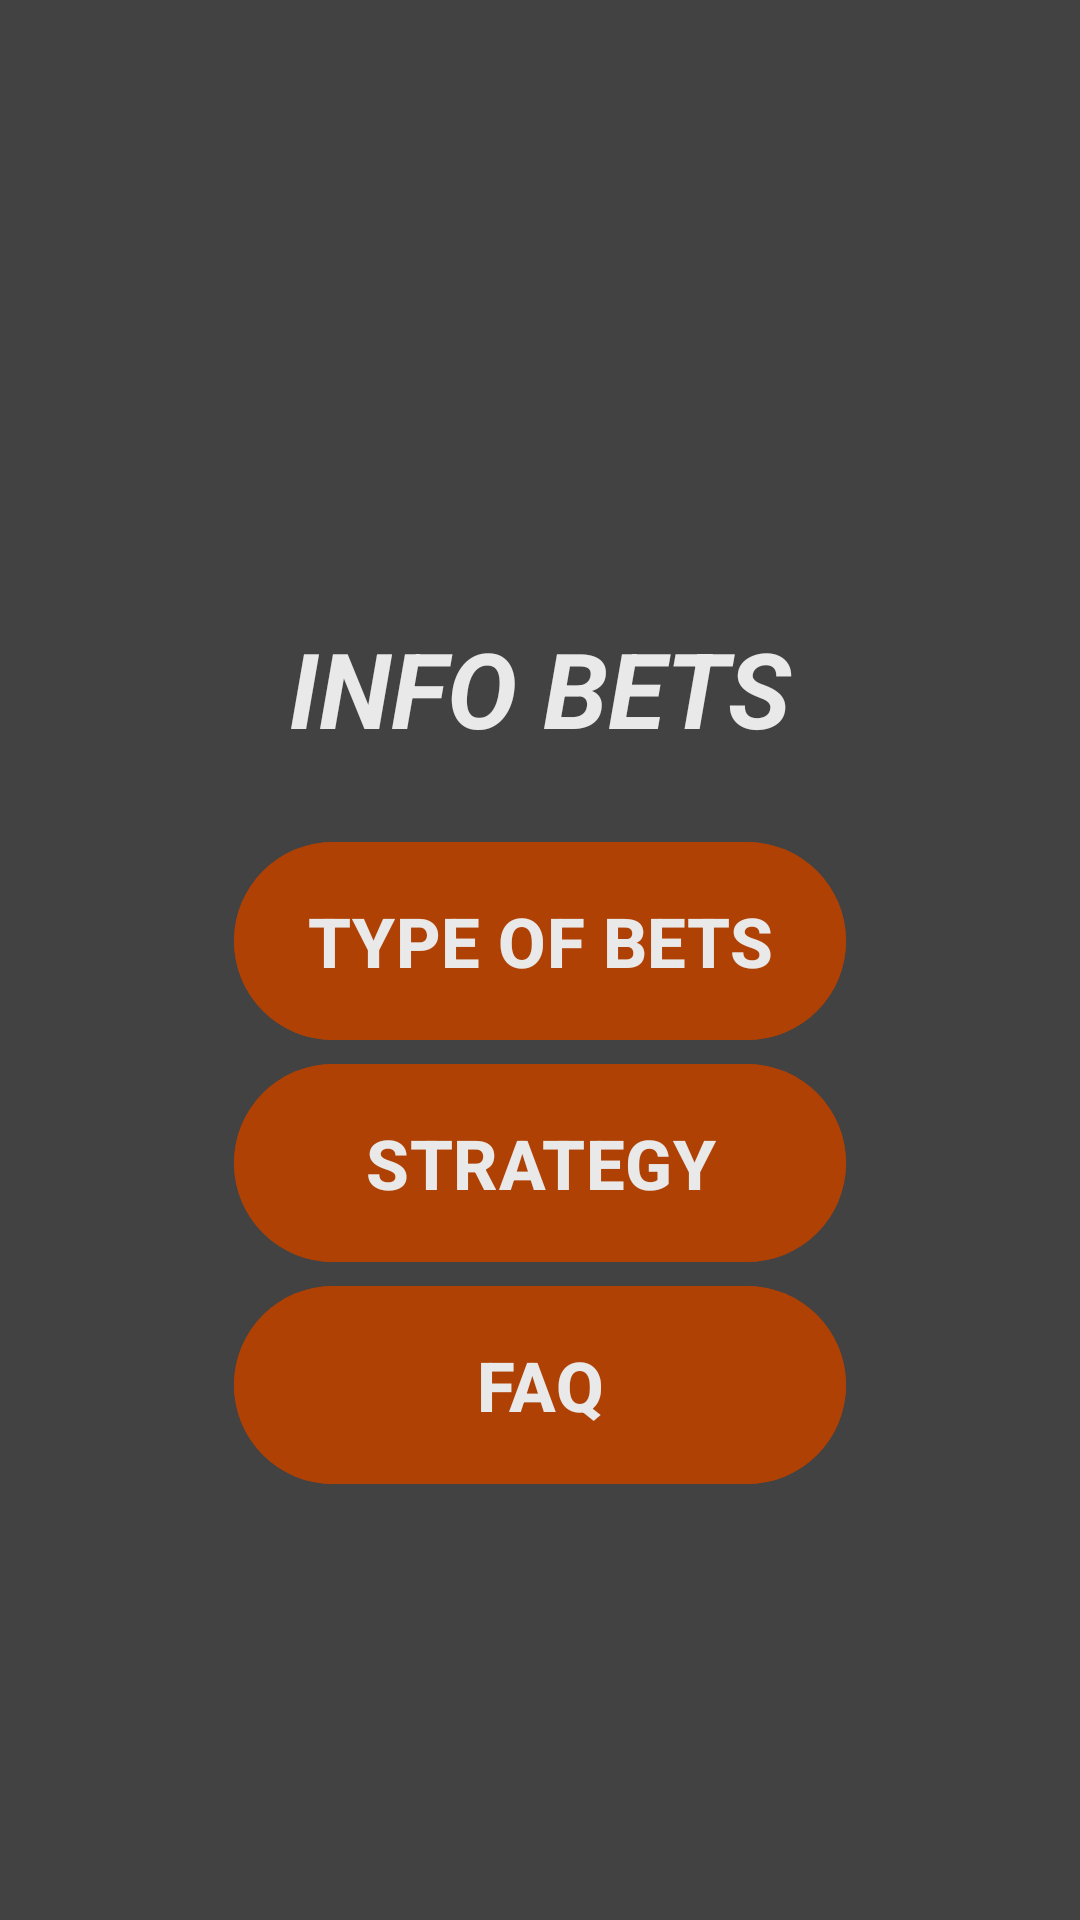

Here is an Android app screen rendered from its layout file. Give the layout XML and the strings, colors and styles it references.
<!-- AndroidManifest.xml: application theme Theme.InfoBets -->
<!-- res/layout/fragment_start.xml -->
<?xml version="1.0" encoding="utf-8"?>
<androidx.constraintlayout.widget.ConstraintLayout xmlns:android="http://schemas.android.com/apk/res/android"
    xmlns:app="http://schemas.android.com/apk/res-auto"
    xmlns:tools="http://schemas.android.com/tools"
    android:layout_width="match_parent"
    android:layout_height="match_parent"
    android:background="@color/back"
    tools:context=".presentation.screens.StartFragment">

    <ImageView

        android:id="@+id/imageView"
        android:layout_width="150dp"
        android:layout_height="150dp"
        android:layout_marginTop="32dp"
        android:background="@drawable/startlogo"
        app:layout_constraintEnd_toEndOf="parent"
        app:layout_constraintStart_toStartOf="parent"
        app:layout_constraintTop_toTopOf="parent" />

    <TextView
        android:id="@+id/textView"
        android:layout_width="wrap_content"
        android:layout_height="wrap_content"
        android:layout_marginTop="24dp"
        android:text="INFO BETS"
        android:textColor="@color/logo"
        android:textSize="35sp"
        android:textStyle="bold|italic"
        app:layout_constraintEnd_toEndOf="@+id/imageView"
        app:layout_constraintStart_toStartOf="@+id/imageView"
        app:layout_constraintTop_toBottomOf="@+id/imageView" />

    <com.google.android.material.button.MaterialButton
        android:id="@+id/btn_types"
        android:layout_width="204dp"
        android:layout_height="74dp"
        android:layout_marginTop="24dp"
        android:backgroundTint="@color/button"
        android:text="TYPE OF BETS"
        android:textColor="@color/logo"
        android:textSize="23sp"
        android:textStyle="bold"
        app:cornerRadius="35dp"
        app:layout_constraintEnd_toEndOf="parent"
        app:layout_constraintStart_toStartOf="parent"
        app:layout_constraintTop_toBottomOf="@+id/textView" />

    <com.google.android.material.button.MaterialButton
        android:id="@+id/btn_strategy_bets"
        android:layout_width="204dp"
        android:layout_height="74dp"
        android:backgroundTint="@color/button"
        android:text="STRATEGY"
        android:textColor="@color/logo"
        android:textSize="23sp"
        android:textStyle="bold"
        app:cornerRadius="35dp"
        app:layout_constraintEnd_toEndOf="parent"
        app:layout_constraintStart_toStartOf="parent"
        app:layout_constraintTop_toBottomOf="@+id/btn_types" />

    <com.google.android.material.button.MaterialButton
        android:id="@+id/btn_FAQ"
        android:layout_width="204dp"
        android:layout_height="74dp"
        android:backgroundTint="@color/button"
        android:text="FAQ"
        android:textColor="@color/logo"
        android:textSize="23sp"
        android:textStyle="bold"
        app:cornerRadius="35dp"
        app:layout_constraintEnd_toEndOf="parent"
        app:layout_constraintStart_toStartOf="parent"
        app:layout_constraintTop_toBottomOf="@+id/btn_strategy_bets" />

    <ImageView
        android:layout_width="150dp"
        android:layout_height="150dp"
        android:scaleType="centerInside"
        android:src="@drawable/pngegg"
        app:layout_constraintBottom_toBottomOf="parent"
        app:layout_constraintEnd_toEndOf="parent"
        app:layout_constraintStart_toStartOf="parent" />


</androidx.constraintlayout.widget.ConstraintLayout>
<!-- resources referenced by this layout -->
<resources>
  <color name="back">#424242</color>
  <color name="button">#AF4105</color>
  <color name="logo">#E9E9E9</color>
  <style name="Theme.InfoBets" parent="Base.Theme.InfoBets" />
  <style name="Base.Theme.InfoBets" parent="Theme.Material3.DayNight.NoActionBar">
          
          
      </style>
</resources>
